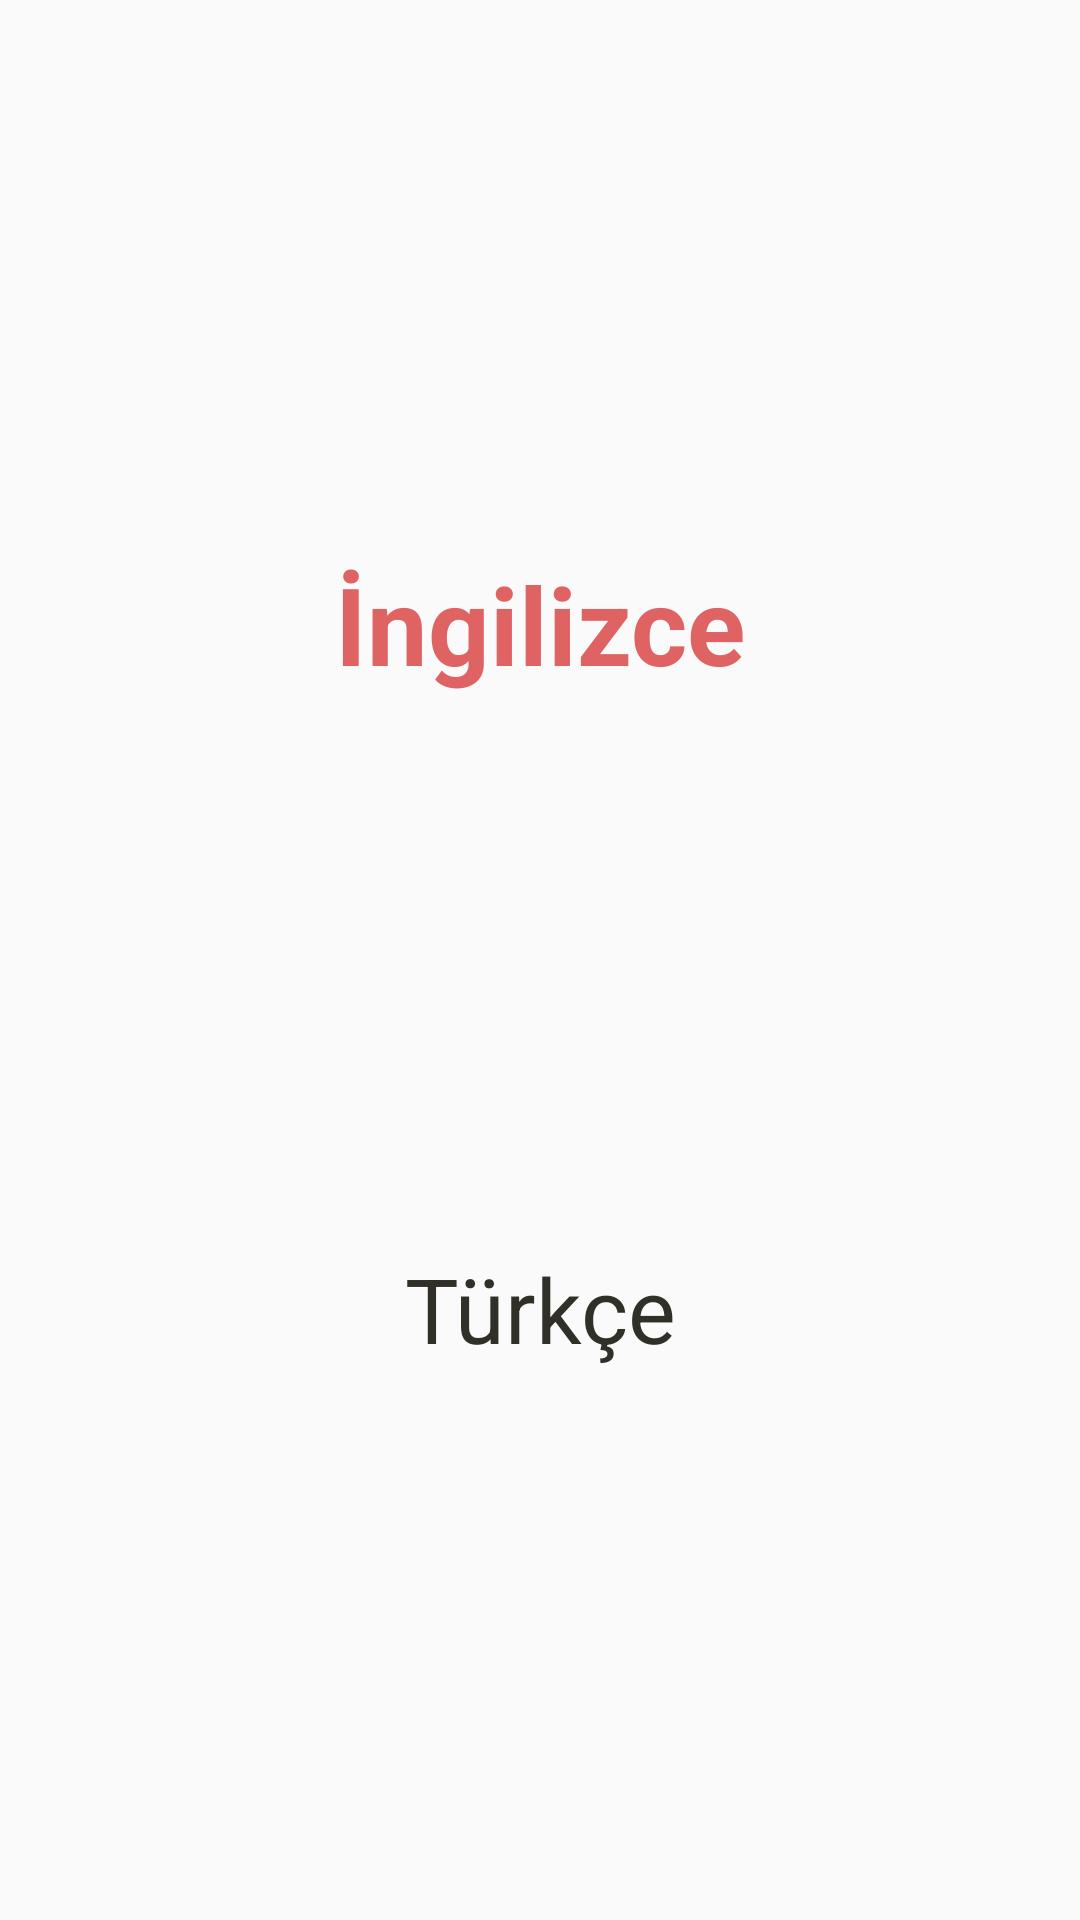

Produce the Android XML layout that renders to this screen, including the resource entries it uses.
<!-- AndroidManifest.xml: application theme AppTheme -->
<!-- res/layout/activity_detay.xml -->
<?xml version="1.0" encoding="utf-8"?>
<androidx.constraintlayout.widget.ConstraintLayout xmlns:android="http://schemas.android.com/apk/res/android"
    xmlns:app="http://schemas.android.com/apk/res-auto"
    xmlns:tools="http://schemas.android.com/tools"
    android:layout_width="match_parent"
    android:layout_height="match_parent"
    tools:context=".DetayActivity">

    <TextView
        android:id="@+id/textView_Detay_Turkce"
        android:layout_width="wrap_content"
        android:layout_height="wrap_content"
        android:text="Türkçe"
        android:textColor="#303028"
        android:textSize="30sp"
        app:layout_constraintBottom_toBottomOf="parent"
        app:layout_constraintEnd_toEndOf="parent"
        app:layout_constraintHorizontal_bias="0.5"
        app:layout_constraintStart_toStartOf="parent"
        app:layout_constraintTop_toBottomOf="@+id/textView_Detay_Ingilizce" />

    <TextView
        android:id="@+id/textView_Detay_Ingilizce"
        android:layout_width="wrap_content"
        android:layout_height="wrap_content"
        android:text="İngilizce"
        android:textColor="#DF6363"
        android:textSize="36sp"
        android:textStyle="bold"
        app:layout_constraintBottom_toTopOf="@+id/textView_Detay_Turkce"
        app:layout_constraintEnd_toEndOf="parent"
        app:layout_constraintHorizontal_bias="0.5"
        app:layout_constraintStart_toStartOf="parent"
        app:layout_constraintTop_toTopOf="parent" />
</androidx.constraintlayout.widget.ConstraintLayout>
<!-- resources referenced by this layout -->
<resources>
  <style name="AppTheme" parent="Theme.AppCompat.Light.NoActionBar">
          
          <item name="colorPrimary">@color/colorPrimary</item>
          <item name="colorPrimaryDark">@color/colorPrimaryDark</item>
          <item name="colorAccent">@color/colorAccent</item>
  
          <item name="windowActionBar">false</item>
          <item name="windowNoTitle">true</item>
          
      </style>
  <!-- not gathered from this repository: default colours our renderer supplied (Android Studio template values) -->
  <color name="colorPrimary">#FF6200EE</color>
  <color name="colorPrimaryDark">#FF3700B3</color>
  <color name="colorAccent">#FF03DAC5</color>
</resources>
